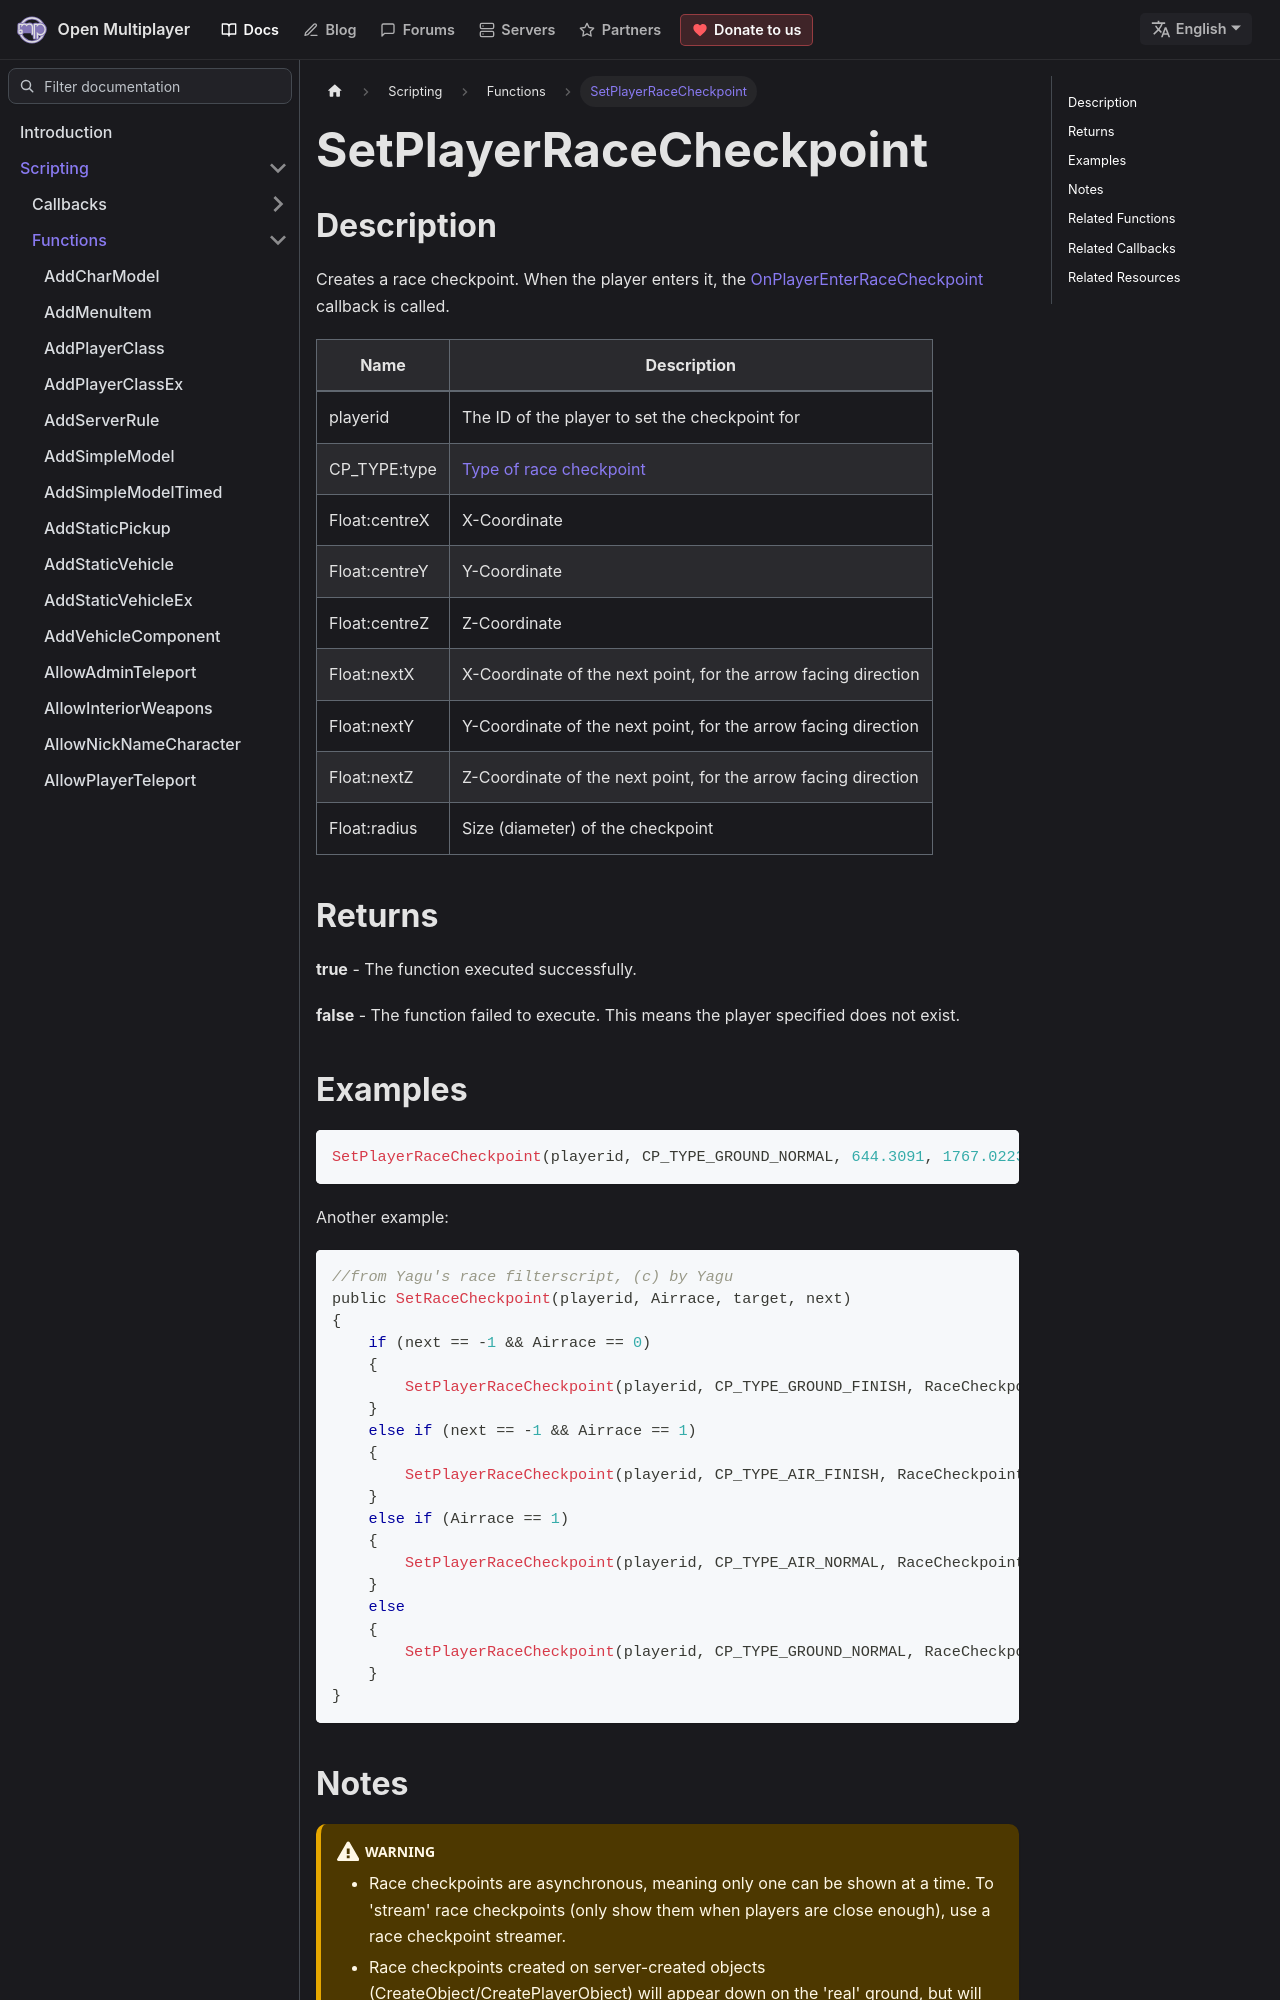

repository: openmultiplayer/web · page: docs/scripting/functions/SetPlayerRaceCheckpoint.html · generator: docusaurus

---
title: SetPlayerRaceCheckpoint
sidebar_label: SetPlayerRaceCheckpoint
description: Creates a race checkpoint.
tags: ["player", "checkpoint", "racecheckpoint"]
---

## Description

Creates a race checkpoint. When the player enters it, the [OnPlayerEnterRaceCheckpoint](../callbacks/OnPlayerEnterRaceCheckpoint) callback is called.

| Name          | Description                                                    |
| ------------- | -------------------------------------------------------------- |
| playerid      | The ID of the player to set the checkpoint for                 |
| CP_TYPE:type  | [Type of race checkpoint](../resources/race-checkpoint-types)  |
| Float:centreX | X-Coordinate                                                   |
| Float:centreY | Y-Coordinate                                                   |
| Float:centreZ | Z-Coordinate                                                   |
| Float:nextX   | X-Coordinate of the next point, for the arrow facing direction |
| Float:nextY   | Y-Coordinate of the next point, for the arrow facing direction |
| Float:nextZ   | Z-Coordinate of the next point, for the arrow facing direction |
| Float:radius  | Size (diameter) of the checkpoint                              |

## Returns

**true** - The function executed successfully.

**false** - The function failed to execute. This means the player specified does not exist.
